Image classification data set "train_data" (ckois/Garbage-sorting-device-based-on-STM32-and-k210 on GitHub). Class labels (5): chuyv, kehui, mianban, qita, youhai.

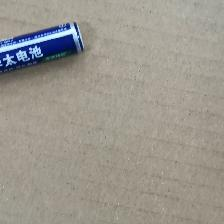
Label: youhai

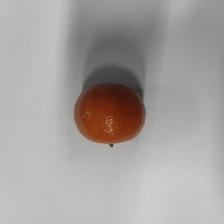
Label: chuyv

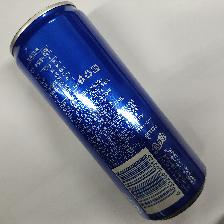
Label: kehui

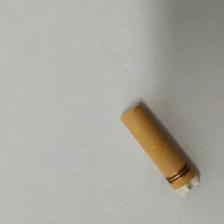
Label: qita

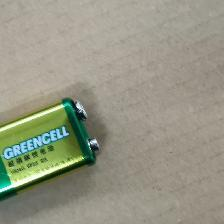
Label: youhai

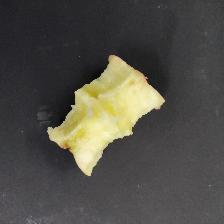
Label: chuyv
